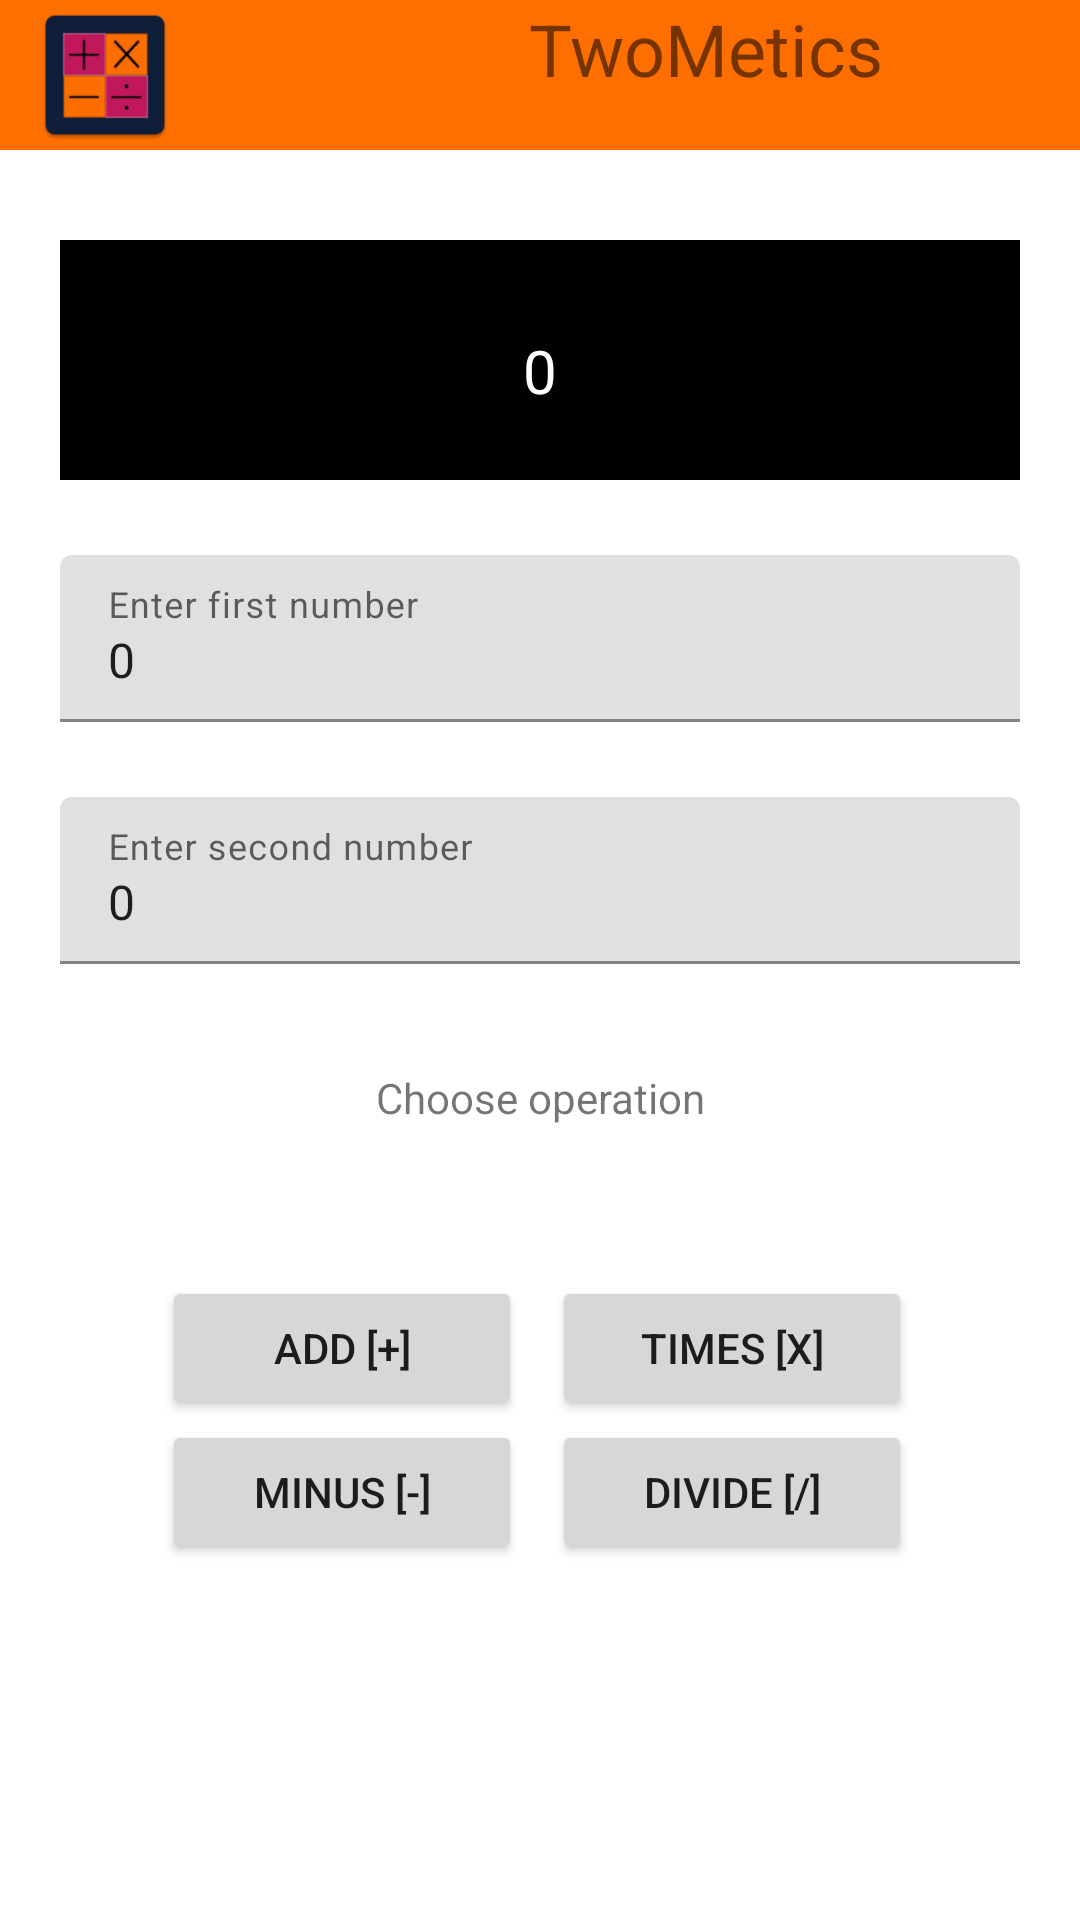

Here is an Android app screen rendered from its layout file. Give the layout XML and the strings, colors and styles it references.
<!-- AndroidManifest.xml: application theme Theme.TwoMetics -->
<!-- res/layout/activity_main.xml -->
<?xml version="1.0" encoding="utf-8"?>
<LinearLayout
    xmlns:android="http://schemas.android.com/apk/res/android"
    xmlns:app="http://schemas.android.com/apk/res-auto"
    xmlns:tools="http://schemas.android.com/tools"
    tools:context=".MainActivity"
    android:orientation="vertical"
    android:layout_height="match_parent"
    android:layout_width="match_parent">

    <com.google.android.material.appbar.AppBarLayout
        android:layout_width="match_parent"
        android:layout_height="50dp"
        android:id="@+id/app_bar">

        <LinearLayout
            android:layout_width="match_parent"
            android:layout_height="match_parent"
            android:orientation="horizontal">
            
            <ImageView
                android:layout_width="50dp"
                android:layout_height="50dp"
                android:layout_marginLeft="10dp"
                android:src="@mipmap/ic_launcher"/>

            
            <TextView
                android:layout_width="match_parent"
                android:layout_height="match_parent"
                android:layout_marginStart="50dp"
                android:text="@string/app_name"
                android:textSize="24sp"
                android:textAlignment="center"/>

        </LinearLayout>


    </com.google.android.material.appbar.AppBarLayout>

    <RelativeLayout
        android:layout_width="match_parent"
        android:layout_height="match_parent">


        <TextView
            android:id="@+id/answer_view"
            android:layout_width="match_parent"
            android:layout_height="80dp"
            android:layout_alignParentTop="true"
            android:layout_centerInParent="true"
            android:layout_marginLeft="20dp"
            android:layout_marginTop="30dp"
            android:layout_marginRight="20dp"
            android:background="@color/black"
            android:paddingTop="30dp"
            android:text="0"
            android:textAlignment="center"
            android:textColor="@color/white"
            android:textSize="20sp" />

        <com.google.android.material.textfield.TextInputLayout
            android:id="@+id/operand_1"
            android:layout_width="match_parent"
            android:layout_height="wrap_content"
            android:hint="Enter first number"
            android:layout_below="@+id/answer_view"
            android:layout_marginTop="25dp"
            android:layout_marginStart="20dp"
            android:layout_marginEnd="20dp">

            <com.google.android.material.textfield.TextInputEditText
                android:layout_width="match_parent"
                android:layout_height="wrap_content"
                android:inputType="number"
                android:text="0"
                android:textColorHint="#616161" />
        </com.google.android.material.textfield.TextInputLayout>

        <com.google.android.material.textfield.TextInputLayout
            android:id="@+id/operand_2"
            android:layout_width="match_parent"
            android:layout_height="wrap_content"
            android:hint="Enter second number"
            android:layout_below="@+id/operand_1"
            android:layout_marginTop="25dp"
            android:layout_marginStart="20dp"
            android:layout_marginEnd="20dp">

            <com.google.android.material.textfield.TextInputEditText
                android:layout_width="match_parent"
                android:layout_height="wrap_content"
                android:inputType="number"
                android:text="0"/>
        </com.google.android.material.textfield.TextInputLayout>

        <LinearLayout
            android:layout_width="match_parent"
            android:layout_height="150dp"
            android:layout_below="@id/operand_2"
            android:layout_alignParentBottom="true"
            android:layout_marginTop="15dp"
            android:orientation="vertical">

            <TextView
                android:layout_width="match_parent"
                android:layout_height="wrap_content"
                android:layout_marginTop="20dp"
                android:text="Choose operation"
                android:textAlignment="center" />

            <LinearLayout
                android:layout_width="wrap_content"
                android:layout_height="wrap_content"
                android:layout_gravity="center_horizontal"
                android:layout_marginTop="50dp"
                android:orientation="horizontal">

                <Button
                    android:id="@+id/add_button"
                    android:layout_width="120dp"
                    android:layout_height="wrap_content"
                    android:layout_marginRight="10dp"
                    android:text="ADD [+]" />

                <Button
                    android:id="@+id/times_button"
                    android:layout_width="120dp"
                    android:layout_height="wrap_content"
                    android:layout_marginRight="2dp"
                    android:text="TIMES [x]" />

            </LinearLayout>

            <LinearLayout
                android:layout_width="wrap_content"
                android:layout_height="wrap_content"
                android:layout_gravity="center_horizontal"
                android:orientation="horizontal">

                <Button
                    android:id="@+id/minus_button"
                    android:layout_width="120dp"
                    android:layout_height="wrap_content"
                    android:layout_marginRight="10dp"
                    android:text="MINUS [-]" />

                <Button
                    android:id="@+id/divide_button"
                    android:layout_width="120dp"
                    android:layout_height="wrap_content"
                    android:layout_marginRight="2dp"
                    android:text="DIVIDE [/]" />

            </LinearLayout>

        </LinearLayout>

    </RelativeLayout>

</LinearLayout>
<!-- resources referenced by this layout -->
<resources>
  <color name="black">#FF000000</color>
  <color name="white">#FFFFFFFF</color>
  <!-- mipmap ic_launcher: png bitmap (mipmap-hdpi, 1530 bytes) -->
  <string name="app_name">TwoMetics</string>
  <style name="Theme.TwoMetics" parent="Theme.MaterialComponents.DayNight.NoActionBar">
          
          <item name="colorPrimary">@color/primary</item>
          <item name="colorPrimaryVariant">@color/primary_variant_dark</item>
          <item name="colorAccent">@color/primary_variant_light</item>
          <item name="colorOnPrimary">@color/black</item>
          
          <item name="colorSecondary">@color/secondary</item>
          <item name="colorSecondaryVariant">@color/secondary</item>
          <item name="colorOnSecondary">@color/white</item>
          
          <item name="android:statusBarColor" tools:targetApi="l">?attr/colorPrimaryVariant</item>
          
      </style>
  <color name="primary">#ff6f00</color>
  <color name="primary_variant_dark">#c43e00</color>
  <color name="primary_variant_light">#ffa040</color>
  <color name="secondary">#33691e</color>
</resources>
